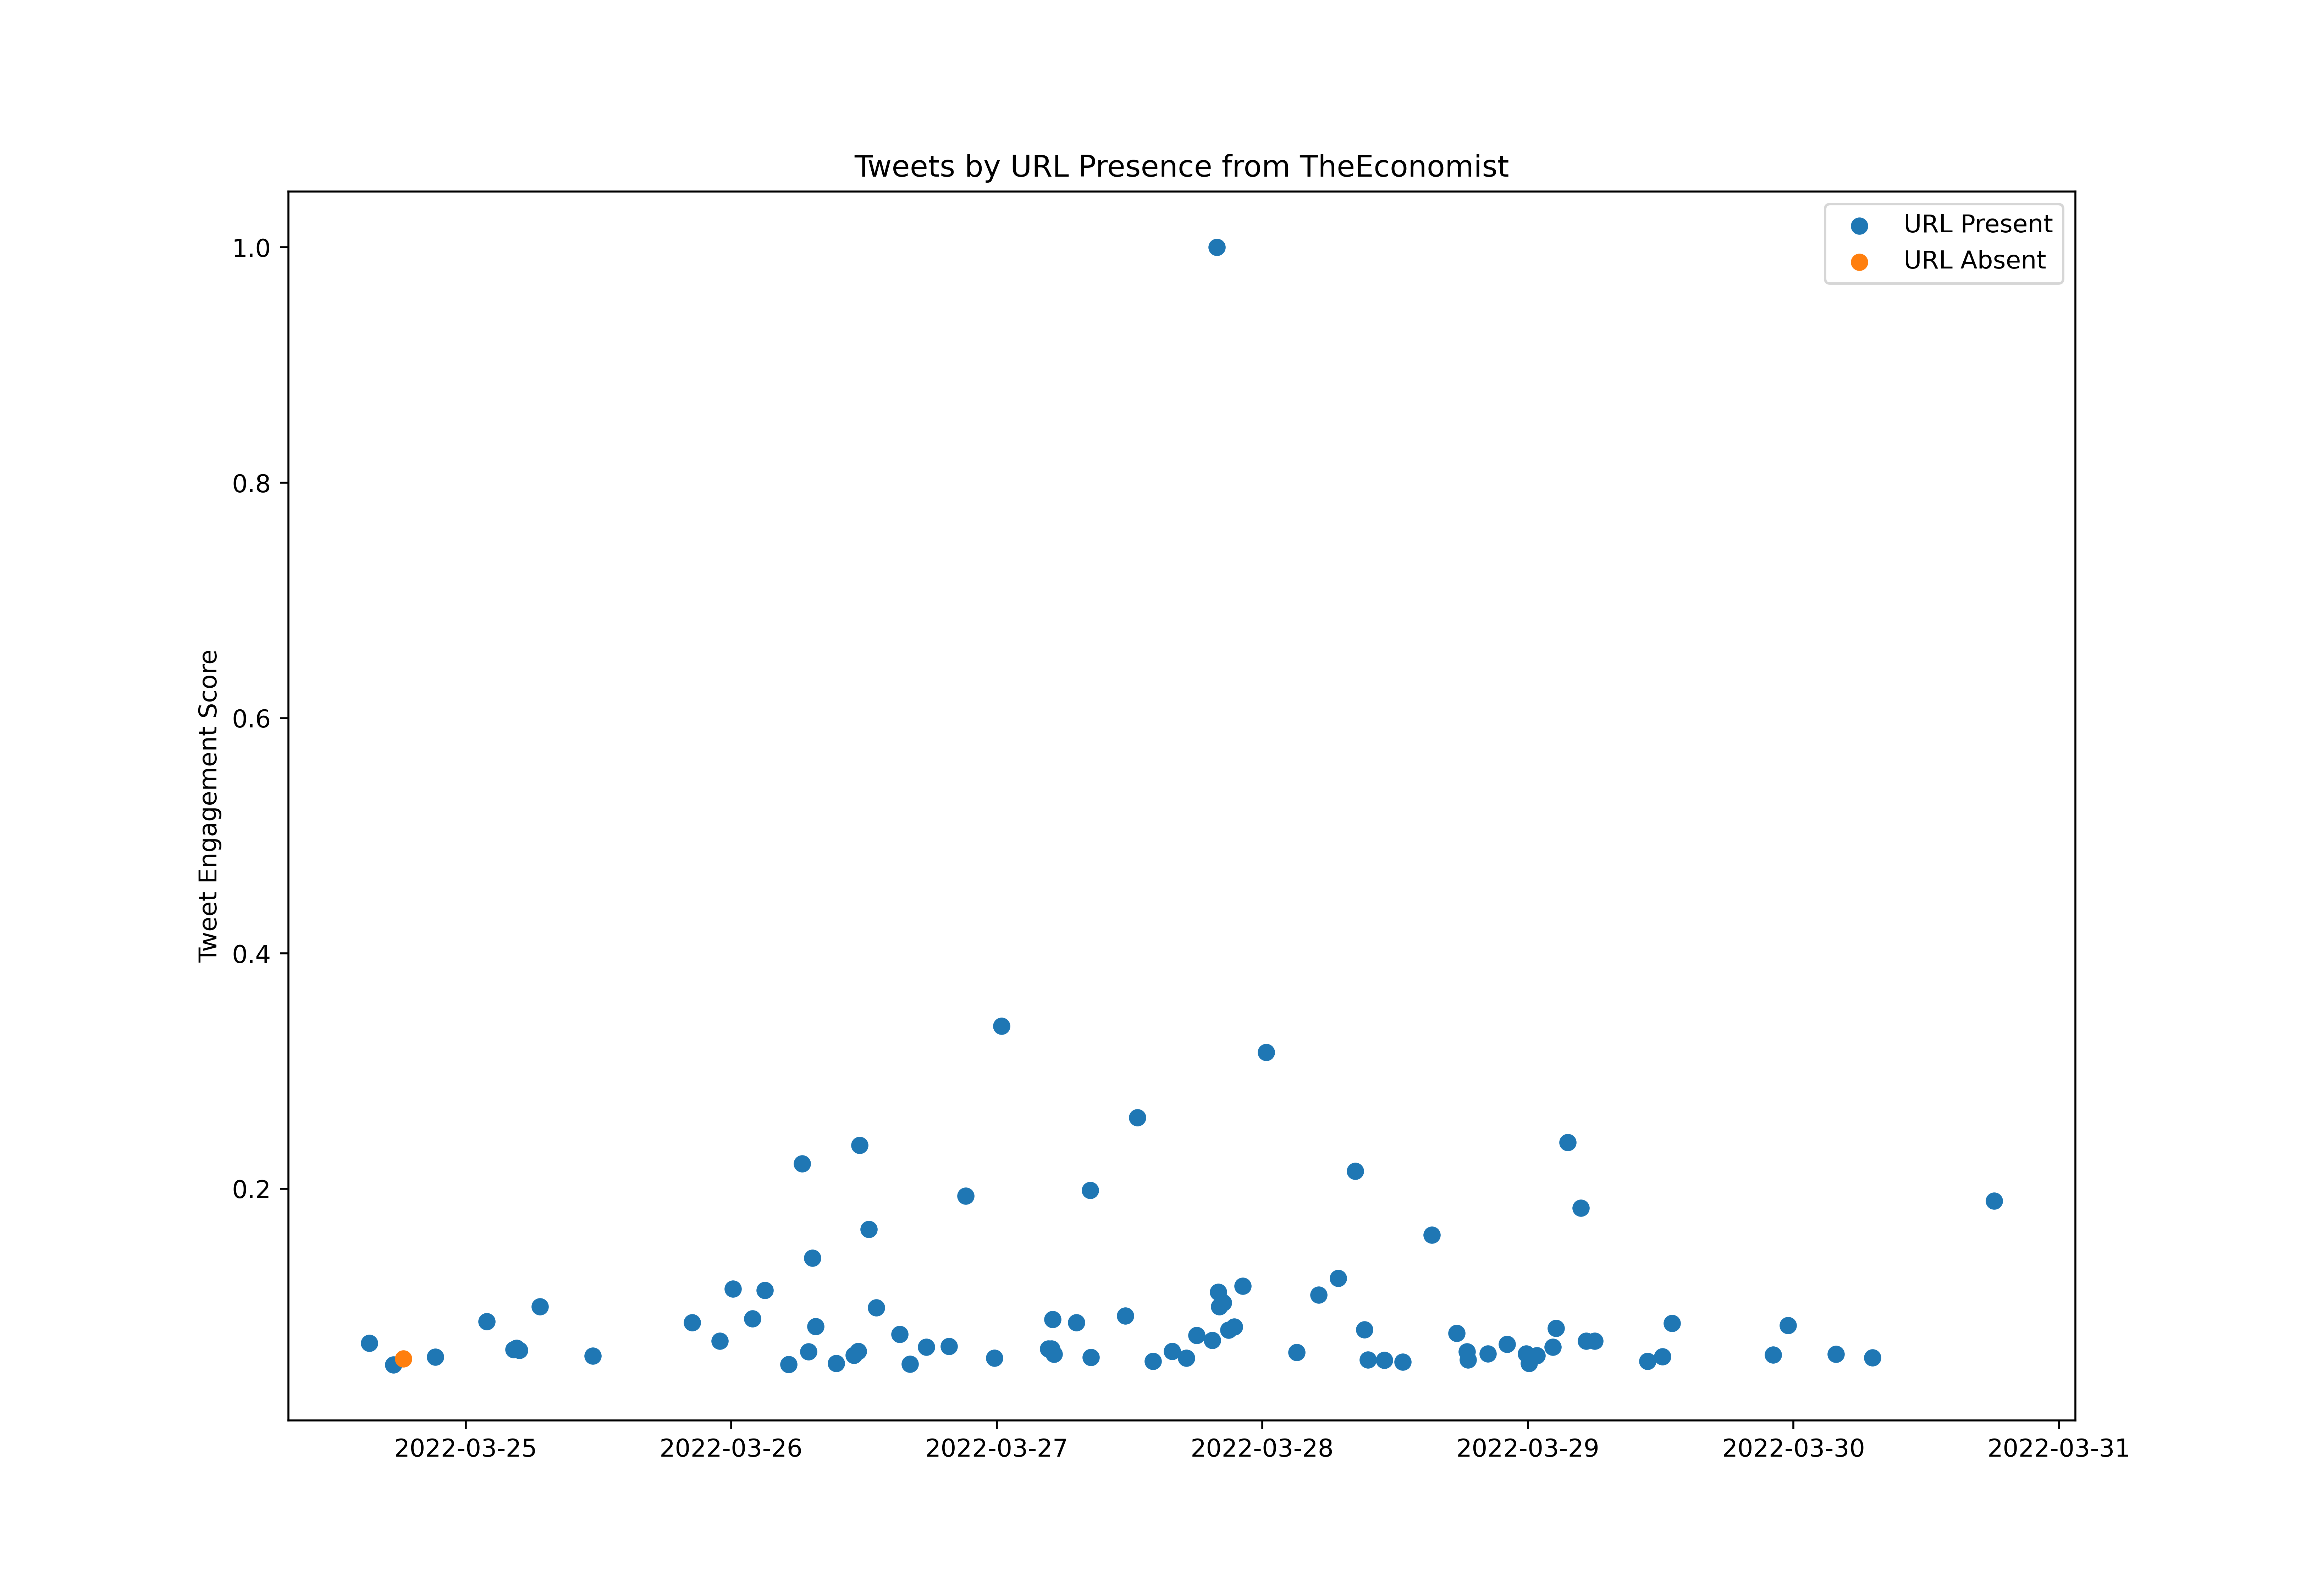

Values plotted in this chart, from the file beside it:
id, created_at, score, url_present
1506994383295553542, 2022-03-24T14:00:34.000Z, 4845, True
1507000566601371654, 2022-03-24T14:25:08.000Z, 1588, True
1507001893104623616, 2022-03-24T14:30:24.000Z, 1734, True
1507003576689721352, 2022-03-24T14:37:06.000Z, 6923, True
1507007620795625484, 2022-03-24T14:53:10.000Z, 6089, True
1507009411914485767, 2022-03-24T15:00:17.000Z, 8511, True
1507014005990207488, 2022-03-24T15:18:32.000Z, 12522, True
1507016130853957636, 2022-03-24T15:26:59.000Z, 4461, True
1507020102641733641, 2022-03-24T15:42:46.000Z, 7637, True
1507024908370464771, 2022-03-24T16:01:51.000Z, 3402, True
1507028914522271748, 2022-03-24T16:17:47.000Z, 6526, True
1507033487123140614, 2022-03-24T16:35:57.000Z, 3600, True
1507040065251426312, 2022-03-24T17:02:05.000Z, 2568, True
1507044336390873102, 2022-03-24T17:19:03.000Z, 1999, True
1507046353142267908, 2022-03-24T17:27:04.000Z, 2144, True
1507046352156606478, 2022-03-24T17:27:04.000Z, 6446, True
1507046603403767813, 2022-03-24T17:28:04.000Z, 9199, True
1507047158935076872, 2022-03-24T17:30:16.000Z, 1774, True
1507055380366569475, 2022-03-24T18:02:57.000Z, 2991, True
1507059552814092303, 2022-03-24T18:19:31.000Z, 2991, True
1507060201899405312, 2022-03-24T18:22:06.000Z, 10099, False
1507064806699896847, 2022-03-24T18:40:24.000Z, 4884, True
1507069866381127689, 2022-03-24T19:00:30.000Z, 1681, True
1507071774458101774, 2022-03-24T19:08:05.000Z, 4580, True
1507075792383135755, 2022-03-24T19:24:03.000Z, 7532, True
1507077385950220298, 2022-03-24T19:30:23.000Z, 4580, True
1507080576842579978, 2022-03-24T19:43:04.000Z, 4474, True
1507084099621642248, 2022-03-24T19:57:04.000Z, 1615, True
1507084851383615498, 2022-03-24T20:00:03.000Z, 6962, True
1507086374301753353, 2022-03-24T20:06:06.000Z, 3375, True
1507086868130807811, 2022-03-24T20:08:04.000Z, 7267, True
1507089148376662025, 2022-03-24T20:17:07.000Z, 1919, True
1507089638686605322, 2022-03-24T20:19:04.000Z, 4434, True
1507091392467714050, 2022-03-24T20:26:03.000Z, 794.2, True
1507091659569479687, 2022-03-24T20:27:06.000Z, 1602, True
1507092151267696648, 2022-03-24T20:29:03.000Z, 1390, True
1507092665405517824, 2022-03-24T20:31:06.000Z, 1641, True
1507098451695345674, 2022-03-24T20:54:06.000Z, 2581, True
1507102990855024648, 2022-03-24T21:12:08.000Z, 5784, True
1507103225136271367, 2022-03-24T21:13:04.000Z, 1469, True
1507103477364895757, 2022-03-24T21:14:04.000Z, 1615, True
1507103981385957380, 2022-03-24T21:16:04.000Z, 10391, True
1507106754777296904, 2022-03-24T21:27:05.000Z, 3653, True
1507106994376912897, 2022-03-24T21:28:02.000Z, 5956, True
1507111289931415553, 2022-03-24T21:45:06.000Z, 2634, True
1507115115652558866, 2022-03-24T22:00:19.000Z, 2038, True
1507130167260495874, 2022-03-24T23:00:07.000Z, 1774, True
1507136449719713804, 2022-03-24T23:25:05.000Z, 5149, True
1507137750608322572, 2022-03-24T23:30:15.000Z, 1840, True
1507139215225667592, 2022-03-24T23:36:04.000Z, 5215, True
1507146078566686722, 2022-03-25T00:03:21.000Z, 6406, True
1507150472020480004, 2022-03-25T00:20:48.000Z, 4765, True
1507155017928777728, 2022-03-25T00:38:52.000Z, 5758, True
1507159426767200267, 2022-03-25T00:56:23.000Z, 2621, True
1507164990171762689, 2022-03-25T01:18:30.000Z, 2144, True
1507169795132825602, 2022-03-25T01:37:35.000Z, 1800, True
1507174136665235459, 2022-03-25T01:54:50.000Z, 15871, True
1507178646141816833, 2022-03-25T02:12:45.000Z, 7465, True
1507183247914156035, 2022-03-25T02:31:03.000Z, 4011, True
1507187992137551873, 2022-03-25T02:49:54.000Z, 4275, True
... 774 more rows
